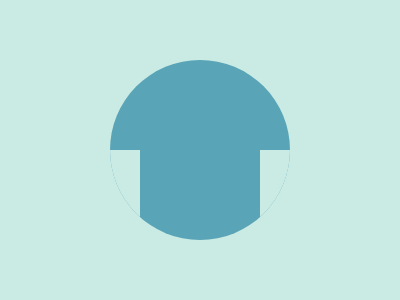

Recreate this image using only HTML and CSS.

<!-- break daily streak -->
<div></div><p><p a><style>&{background:#caebe4;*{background:#5aa4b7;clip-path:circle(90px);position:relative;margin:8 4}p{background:#caebe4;width:30;height:100;position:absolute;top: 134;left:102}[a]{left:252}
